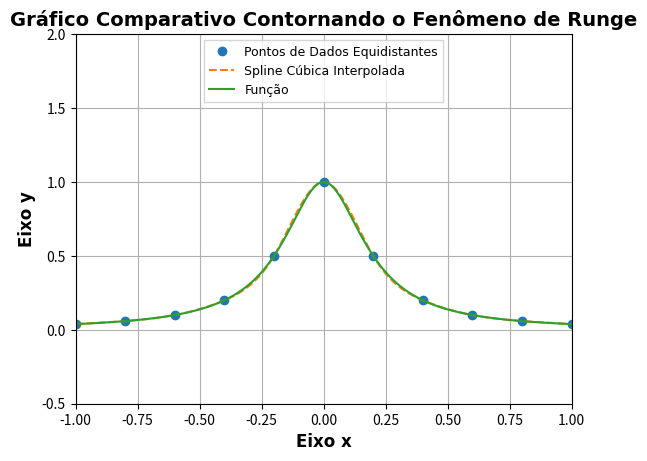

Write Python code to recreate this figure. (Note: this script raises an exception after producing the figure.)
import numpy as np
import matplotlib.pyplot as plt
from scipy.interpolate import interp1d

# Configuração das fontes
fonte_titulo={  
              "fontsize":14,
              "fontweight": 'bold',
              "fontname":'Times New Roman',
              }
fonte_labels={
            "fontsize":12,
            "fontweight":'bold',
            'fontname':'Times New Roman',
            }
fonte_legenda={
            "size":9,
            "weight":'normal',
            'family':'Times New Roman',
            }

# FUNÇÃO
def funcao(x):
    return 1/(1+25*x**2)

intervalo_de_teste_terceiro_grau = np.arange(-1,1+2/3,2/3)
intervalo_de_teste_quinto_grau = np.arange(-1,1+2/5,2/5)
intervalo_de_teste_decimo_grau = np.arange(-1,1+2/10,2/10)
intervalo_funcao_referencia = np.arange(-1, 1, 0.0001)
ys_terceiroGrau = [funcao(i) for i in intervalo_de_teste_terceiro_grau]
ys_quintoGrau = [funcao(i) for i in intervalo_de_teste_quinto_grau]
ys_decimoGrau = [funcao(i) for i in intervalo_de_teste_decimo_grau]
ys_referencia = [funcao(i) for i in intervalo_funcao_referencia]

# Contornando Fenômeno de Runge
x_pontos_equidistantes = np.linspace(-1, 1, 11)
y_pontos_equidistantes = [funcao(elemento) for elemento in x_pontos_equidistantes]

# Interpolação usando spline cúbica
spline_cubica = interp1d(x_pontos_equidistantes, y_pontos_equidistantes, kind='cubic')

plt.title("Gráfico Comparativo Contornando o Fenômeno de Runge", fontdict = fonte_titulo)
plt.xlabel("Eixo x", fontdict = fonte_labels)
plt.xlim(-1,1)
plt.ylabel("Eixo y", fontdict = fonte_labels)
plt.ylim(-0.5,2)
plt.grid()
# Descomentar para plotar o gráfico das spines
plt.plot(x_pontos_equidistantes, y_pontos_equidistantes, 'o', label='Pontos de Dados Equidistantes')
plt.plot(intervalo_funcao_referencia, spline_cubica(intervalo_funcao_referencia), '--', label='Spline Cúbica Interpolada')
plt.plot(intervalo_funcao_referencia, ys_referencia, label = "Função")
#plt.plot(intervalo_funcao_referencia, np.polyval(np.polyfit(intervalo_de_teste_terceiro_grau, ys_terceiroGrau, 3), intervalo_funcao_referencia), label = "Polinomio de Grau 3")
#plt.plot(intervalo_funcao_referencia, np.polyval(np.polyfit(intervalo_de_teste_quinto_grau, ys_quintoGrau, 5), intervalo_funcao_referencia), label = "Polinomio de Grau 5")
#plt.plot(intervalo_funcao_referencia, np.polyval(np.polyfit(intervalo_de_teste_decimo_grau, ys_decimoGrau, 10), intervalo_funcao_referencia), label = "Polinomio de Grau 10")
plt.legend(prop=fonte_legenda, loc='upper center', fancybox=False)
plt.savefig("./Graficos/GraficoParte1_B_2.png")